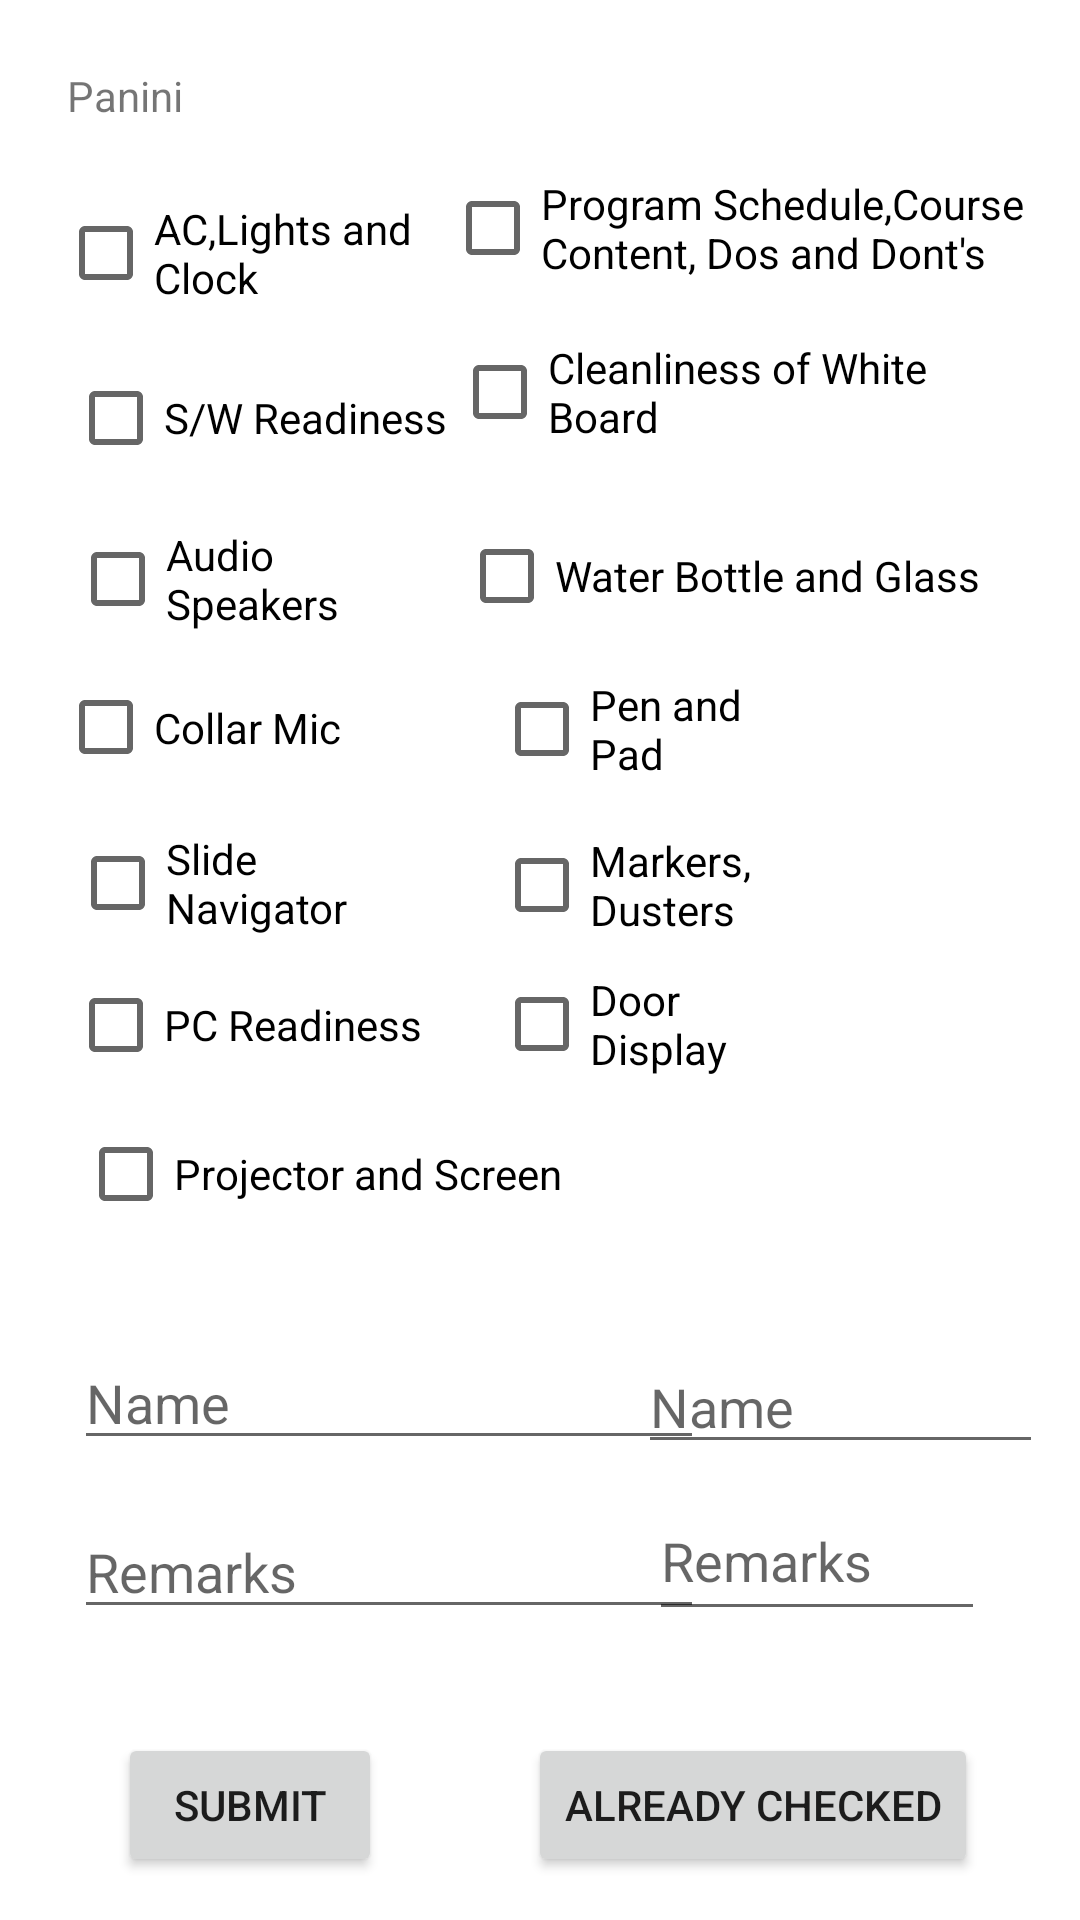

Reconstruct the res/layout file that produces this screen, plus the resources it refers to.
<!-- AndroidManifest.xml: application theme Theme.Lntapp -->
<!-- res/layout/activity_p.xml -->
<?xml version="1.0" encoding="utf-8"?>
<androidx.constraintlayout.widget.ConstraintLayout xmlns:android="http://schemas.android.com/apk/res/android"
    xmlns:app="http://schemas.android.com/apk/res-auto"
    xmlns:tools="http://schemas.android.com/tools"
    android:layout_width="match_parent"
    android:layout_height="match_parent"
    tools:context=".PActivity">
    <CheckBox
        android:id="@+id/pcr_p"
        android:layout_width="125dp"
        android:layout_height="40dp"
        android:text="PC Readiness"
        app:layout_constraintBottom_toBottomOf="parent"
        app:layout_constraintEnd_toEndOf="parent"
        app:layout_constraintHorizontal_bias="0.097"
        app:layout_constraintStart_toStartOf="parent"
        app:layout_constraintTop_toTopOf="parent"
        app:layout_constraintVertical_bias="0.536" />

    <CheckBox
        android:id="@+id/ac_p"
        android:layout_width="145dp"
        android:layout_height="40dp"
        android:text="AC,Lights and Clock"
        app:layout_constraintBottom_toBottomOf="parent"
        app:layout_constraintEnd_toEndOf="parent"
        app:layout_constraintHorizontal_bias="0.09"
        app:layout_constraintStart_toStartOf="parent"
        app:layout_constraintTop_toTopOf="parent"
        app:layout_constraintVertical_bias="0.107" />

    <CheckBox
        android:id="@+id/sn_p"
        android:layout_width="108dp"
        android:layout_height="40dp"
        android:text="Slide Navigator"
        app:layout_constraintBottom_toBottomOf="parent"
        app:layout_constraintEnd_toEndOf="parent"
        app:layout_constraintHorizontal_bias="0.092"
        app:layout_constraintStart_toStartOf="parent"
        app:layout_constraintTop_toTopOf="parent"
        app:layout_constraintVertical_bias="0.457" />

    <CheckBox
        android:id="@+id/cm_p"
        android:layout_width="139dp"
        android:layout_height="43dp"
        android:text="Collar Mic"
        app:layout_constraintBottom_toBottomOf="parent"
        app:layout_constraintEnd_toEndOf="parent"
        app:layout_constraintHorizontal_bias="0.088"
        app:layout_constraintStart_toStartOf="parent"
        app:layout_constraintTop_toTopOf="parent"
        app:layout_constraintVertical_bias="0.37" />

    <CheckBox
        android:id="@+id/ps_p"
        android:layout_width="172dp"
        android:layout_height="40dp"
        android:text="Projector and Screen"
        app:layout_constraintBottom_toBottomOf="parent"
        app:layout_constraintEnd_toEndOf="parent"
        app:layout_constraintHorizontal_bias="0.138"
        app:layout_constraintStart_toStartOf="parent"
        app:layout_constraintTop_toTopOf="parent"
        app:layout_constraintVertical_bias="0.619" />

    <CheckBox
        android:id="@+id/as_p"
        android:layout_width="104dp"
        android:layout_height="41dp"
        android:text="Audio Speakers"
        app:layout_constraintBottom_toBottomOf="parent"
        app:layout_constraintEnd_toEndOf="parent"
        app:layout_constraintHorizontal_bias="0.091"
        app:layout_constraintStart_toStartOf="parent"
        app:layout_constraintTop_toTopOf="parent"
        app:layout_constraintVertical_bias="0.288" />

    <CheckBox
        android:id="@+id/sw_p"
        android:layout_width="135dp"
        android:layout_height="40dp"
        android:text="S/W Readiness"
        app:layout_constraintBottom_toBottomOf="parent"
        app:layout_constraintEnd_toEndOf="parent"
        app:layout_constraintHorizontal_bias="0.101"
        app:layout_constraintStart_toStartOf="parent"
        app:layout_constraintTop_toTopOf="parent"
        app:layout_constraintVertical_bias="0.199" />

    <CheckBox
        android:id="@+id/md_p"
        android:layout_width="108dp"
        android:layout_height="42dp"
        android:text="Markers, Dusters"
        app:layout_constraintBottom_toBottomOf="parent"
        app:layout_constraintEnd_toEndOf="parent"
        app:layout_constraintHorizontal_bias="0.653"
        app:layout_constraintStart_toStartOf="parent"
        app:layout_constraintTop_toTopOf="parent"
        app:layout_constraintVertical_bias="0.458" />

    <CheckBox
        android:id="@+id/wb_p"
        android:layout_width="186dp"
        android:layout_height="44dp"
        android:text="Water Bottle and Glass"
        app:layout_constraintBottom_toBottomOf="parent"
        app:layout_constraintEnd_toEndOf="parent"
        app:layout_constraintHorizontal_bias="0.88"
        app:layout_constraintStart_toStartOf="parent"
        app:layout_constraintTop_toTopOf="parent"
        app:layout_constraintVertical_bias="0.285" />

    <CheckBox
        android:id="@+id/cw_p"
        android:layout_width="197dp"
        android:layout_height="43dp"
        android:text="Cleanliness of White Board"
        app:layout_constraintBottom_toBottomOf="parent"
        app:layout_constraintEnd_toEndOf="parent"
        app:layout_constraintHorizontal_bias="0.925"
        app:layout_constraintStart_toStartOf="parent"
        app:layout_constraintTop_toTopOf="parent"
        app:layout_constraintVertical_bias="0.183" />

    <CheckBox
        android:id="@+id/dd_p"
        android:layout_width="108dp"
        android:layout_height="41dp"
        android:text="Door Display"
        app:layout_constraintBottom_toBottomOf="parent"
        app:layout_constraintEnd_toEndOf="parent"
        app:layout_constraintHorizontal_bias="0.653"
        app:layout_constraintStart_toStartOf="parent"
        app:layout_constraintTop_toTopOf="parent"
        app:layout_constraintVertical_bias="0.536" />

    <CheckBox
        android:id="@+id/psn_p"
        android:layout_width="207dp"
        android:layout_height="42dp"
        android:text="Program Schedule,Course Content, Dos and Dont's"
        app:layout_constraintBottom_toBottomOf="parent"
        app:layout_constraintEnd_toEndOf="parent"
        app:layout_constraintHorizontal_bias="0.97"
        app:layout_constraintStart_toStartOf="parent"
        app:layout_constraintTop_toTopOf="parent"
        app:layout_constraintVertical_bias="0.092" />

    <TextView
        android:id="@+id/textView9"
        android:layout_width="wrap_content"
        android:layout_height="wrap_content"
        android:text="Panini"
        app:layout_constraintBottom_toBottomOf="parent"
        app:layout_constraintEnd_toEndOf="parent"
        app:layout_constraintHorizontal_bias="0.07"
        app:layout_constraintStart_toStartOf="parent"
        app:layout_constraintTop_toTopOf="parent"
        app:layout_constraintVertical_bias="0.036" />

    <CheckBox
        android:id="@+id/pp_p"
        android:layout_width="108dp"
        android:layout_height="42dp"
        android:text="Pen and Pad"
        app:layout_constraintBottom_toBottomOf="parent"
        app:layout_constraintEnd_toEndOf="parent"
        app:layout_constraintHorizontal_bias="0.653"
        app:layout_constraintStart_toStartOf="parent"
        app:layout_constraintTop_toTopOf="parent"
        app:layout_constraintVertical_bias="0.371" />

    <Button
        android:id="@+id/panini_save"
        android:layout_width="wrap_content"
        android:layout_height="wrap_content"
        android:text="Submit"
        app:layout_constraintBottom_toBottomOf="parent"
        app:layout_constraintEnd_toEndOf="parent"
        app:layout_constraintHorizontal_bias="0.145"
        app:layout_constraintStart_toStartOf="parent"
        app:layout_constraintTop_toTopOf="parent"
        app:layout_constraintVertical_bias="0.976" />

    <EditText
        android:id="@+id/name_p"
        android:layout_width="wrap_content"
        android:layout_height="wrap_content"
        android:ems="10"
        android:hint="Name"
        android:inputType="textPersonName"
        app:layout_constraintBottom_toBottomOf="parent"
        app:layout_constraintEnd_toEndOf="parent"
        app:layout_constraintHorizontal_bias="0.164"
        app:layout_constraintStart_toStartOf="parent"
        app:layout_constraintTop_toTopOf="parent"
        app:layout_constraintVertical_bias="0.744" />

    <EditText
        android:id="@+id/remarks_p"
        android:layout_width="wrap_content"
        android:layout_height="wrap_content"
        android:ems="10"
        android:hint="Remarks"
        android:inputType="textPersonName"
        app:layout_constraintBottom_toBottomOf="parent"
        app:layout_constraintEnd_toEndOf="parent"
        app:layout_constraintHorizontal_bias="0.164"
        app:layout_constraintStart_toStartOf="parent"
        app:layout_constraintTop_toTopOf="parent"
        app:layout_constraintVertical_bias="0.838" />

    <EditText
        android:id="@+id/name_p1"
        android:layout_width="135dp"
        android:layout_height="41dp"
        android:ems="10"
        android:hint="Name"
        android:inputType="textPersonName"
        app:layout_constraintBottom_toBottomOf="parent"
        app:layout_constraintEnd_toEndOf="parent"
        app:layout_constraintHorizontal_bias="0.945"
        app:layout_constraintStart_toStartOf="parent"
        app:layout_constraintTop_toTopOf="parent"
        app:layout_constraintVertical_bias="0.746" />

    <EditText
        android:id="@+id/remarks_p1"
        android:layout_width="112dp"
        android:layout_height="50dp"
        android:ems="10"
        android:hint="Remarks"
        android:inputType="textPersonName"
        app:layout_constraintBottom_toBottomOf="parent"
        app:layout_constraintEnd_toEndOf="parent"
        app:layout_constraintHorizontal_bias="0.872"
        app:layout_constraintStart_toStartOf="parent"
        app:layout_constraintTop_toTopOf="parent"
        app:layout_constraintVertical_bias="0.837" />

    <Button
        android:id="@+id/p_ac"
        android:layout_width="wrap_content"
        android:layout_height="wrap_content"
        android:text="Already Checked"
        app:layout_constraintBottom_toBottomOf="parent"
        app:layout_constraintEnd_toEndOf="parent"
        app:layout_constraintHorizontal_bias="0.838"
        app:layout_constraintStart_toStartOf="parent"
        app:layout_constraintTop_toTopOf="parent"
        app:layout_constraintVertical_bias="0.976" />
</androidx.constraintlayout.widget.ConstraintLayout>
<!-- resources referenced by this layout -->
<resources>
  <style name="Theme.Lntapp" parent="Theme.MaterialComponents.DayNight.DarkActionBar">
          
          <item name="colorPrimary">@color/purple_500</item>
          <item name="colorPrimaryVariant">@color/purple_700</item>
          <item name="colorOnPrimary">@color/white</item>
          
          <item name="colorSecondary">@color/teal_200</item>
          <item name="colorSecondaryVariant">@color/teal_700</item>
          <item name="colorOnSecondary">@color/black</item>
          
          <item name="android:statusBarColor" tools:targetApi="l">?attr/colorPrimaryVariant</item>
          
      </style>
  <!-- not gathered from this repository: default colours our renderer supplied (Android Studio template values) -->
  <color name="purple_500">#FF6200EE</color>
  <color name="purple_700">#FF3700B3</color>
  <color name="teal_200">#FF03DAC5</color>
  <color name="teal_700">#FF018786</color>
  <color name="black">#FF000000</color>
  <color name="white">#FFFFFFFF</color>
</resources>
